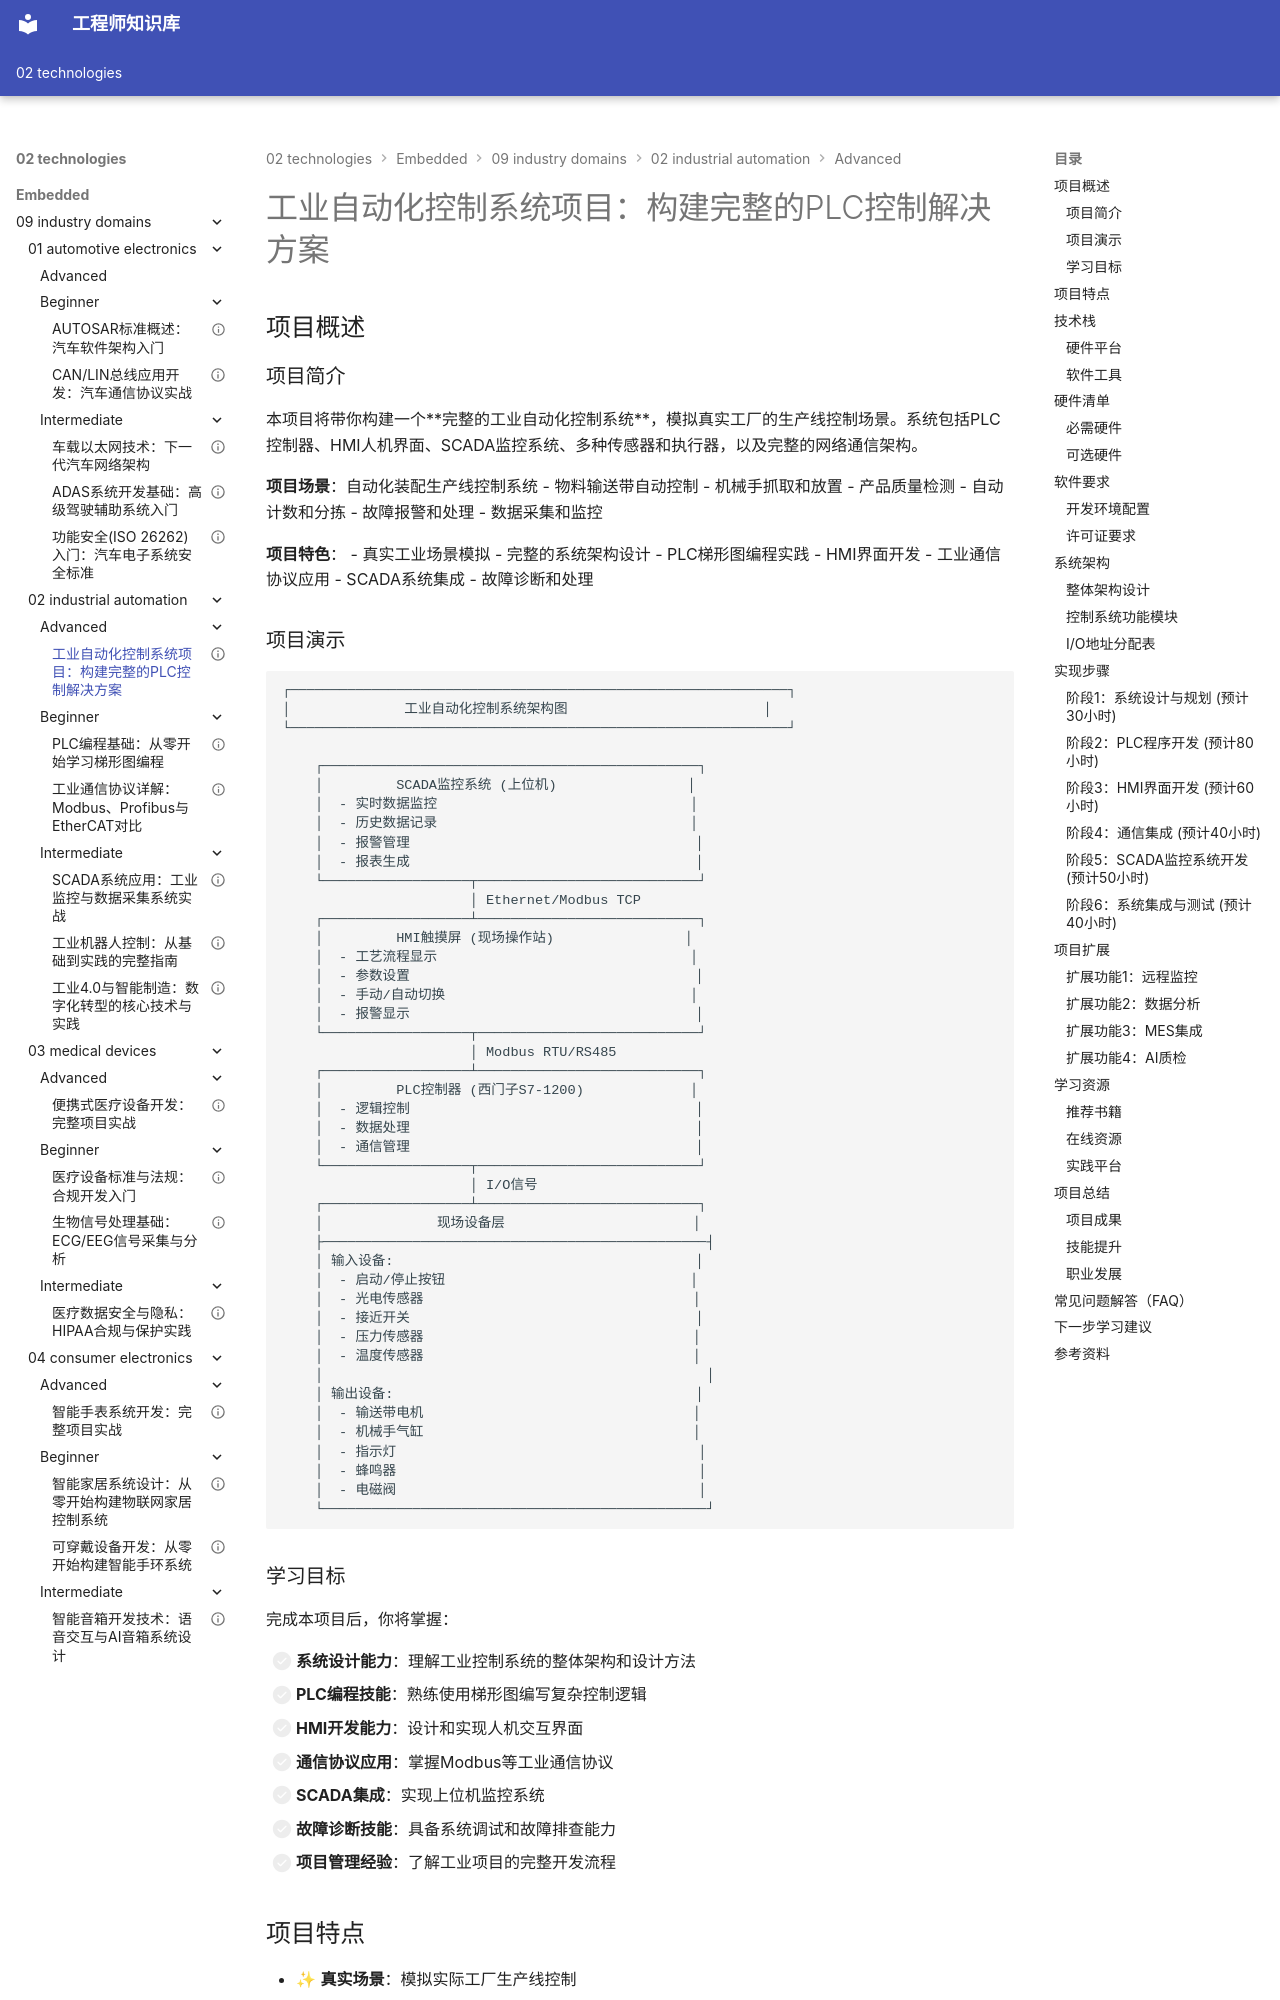

repository: Vuiora/knowledge-os · page: 02-technologies/embedded/09-industry-domains/02-industrial-automation/advanced/01-industrial-control-system/index.html · generator: mkdocs

---
title: "工业自动化控制系统项目：构建完整的PLC控制解决方案"
description: "通过完整的工业自动化控制系统项目，学习PLC编程、HMI开发、网络通信和系统集成，掌握从需求分析到系统部署的全流程开发技能"
slug: "industrial-control-system-project"

# 分类信息
domain: "行业领域"
module: "工业自动化"
content_type: "project"
skill_level: "advanced"

# 标签和关联
tags:
  - 工业控制
  - 自动化项目
  - PLC
  - HMI
  - SCADA
  - Modbus
prerequisites:
  - "01-plc-programming.md"
  - "02-industrial-protocols.md"
  - "01-scada-system.md"
  - "熟练掌握PLC编程"
  - "了解工业通信协议"
related_contents:
  - "02-industrial-robot.md"
  - "03-industry-4.0.md"

# 学习信息
estimated_time: 260
difficulty_score: 5

# 作者和版本
author: "嵌入式知识平台"
author_id: "embedded-platform"
created_at: "2024-01-15"
updated_at: "2024-01-15"
version: "1.0"

# 语言和本地化
language: "zh-CN"
translations: []

# 状态和可见性
status: "published"
is_featured: true
is_premium: false

# SEO和元数据
keywords:
  - 工业控制系统
  - PLC项目
  - 自动化系统
  - HMI开发
  - SCADA集成
  - 工业通信
  - 系统集成
cover_image: "/images/domains/industry/industrial-control-system.jpg"

# 项目特定信息
project_type: "hardware"
repository: "https://github.com/embedded-platform/industrial-control-system"
demo_video: ""
---

# 工业自动化控制系统项目：构建完整的PLC控制解决方案

## 项目概述

### 项目简介

本项目将带你构建一个**完整的工业自动化控制系统**，模拟真实工厂的生产线控制场景。系统包括PLC控制器、HMI人机界面、SCADA监控系统、多种传感器和执行器，以及完整的网络通信架构。

**项目场景**：自动化装配生产线控制系统
- 物料输送带自动控制
- 机械手抓取和放置
- 产品质量检测
- 自动计数和分拣
- 故障报警和处理
- 数据采集和监控


**项目特色**：
- 真实工业场景模拟
- 完整的系统架构设计
- PLC梯形图编程实践
- HMI界面开发
- 工业通信协议应用
- SCADA系统集成
- 故障诊断和处理
